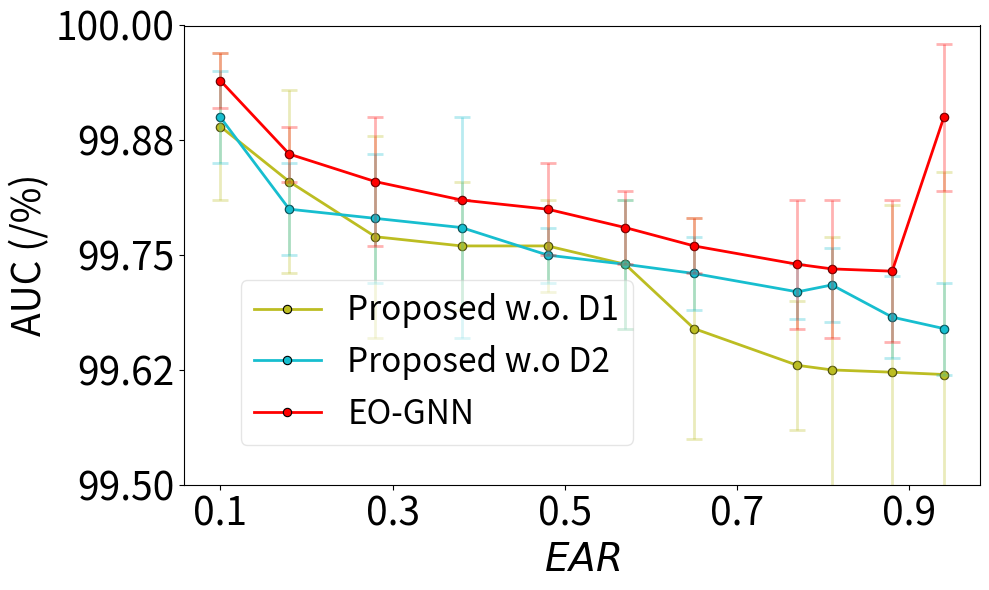

Source code (Python):
import seaborn as sns
models = ["GCN", "GAT", "GIN", "GraphSAGE", "MixHopGCN", "ChebGCN", "LINKX"]

model_colors = {
    "GCN": (0.8509803921568627, 0.37254901960784315, 0.00784313725490196, 1.0),  # Dark orange
    "GAT": (1.0, 0.4980392156862745, 0.054901960784313725, 1.0),
    "GIN": (0.17254901960784313, 0.6274509803921569, 0.17254901960784313, 1.0),
    "GraphSAGE": (0.8392156862745098, 0.15294117647058825, 0.1568627450980392, 1.0),
    "BUDDY": (0.5803921568627451, 0.403921568627451, 0.7411764705882353, 1.0),     # Purple
    "GCN-LAP": (0.00, 0.58, 0.53, 1.0),     # Teal Green
    "GCN-DW": (0.36, 0.54, 0.66, 1.0),            # Steel Blue (distinct from BUDDY)
    "GCN-RF": (0.27, 0.54, 0.94, 1.0),            # Sky Blue
    "MixHopGCN": (0.5490196078431373, 0.33725490196078434, 0.29411764705882354, 1.0),
    "ChebGCN": (0.8901960784313725, 0.4666666666666667, 0.7607843137254902, 1.0),
    "LINKX": (0.4980392156862745, 0.4980392156862745, 0.4980392156862745, 1.0),
    "Proposed w.o. D1": (0.7372549019607844, 0.7411764705882353, 0.13333333333333333, 1.0),
    "Proposed w.o D2": (0.09019607843137255, 0.7450980392156863, 0.8117647058823529, 1.0),
    "EO-GNN": (0.12156862745098039, 0.4666666666666667, 0.7058823529411765, 1.0)
}

import matplotlib.pyplot as plt
import numpy as np
from scipy.interpolate import interp1d
from collections import defaultdict

LABEL_SIZE = 28
TICK_SIZE = 28
LEGEND_SIZE = 24
FIGSIZE = (10, 8)
DPI = 300


# Define sample data (replace this with your actual dataset)
raw_citeseer_auc_data = [
    # ("GCN",
    #  [0.9, 0.82, 0.72, 0.62, 0.52, 0.43, 0.35, 0.23, 0.19, 0.12, 0.06],
    #  [99.65, 99.50, 99.42, 98.92, 98.61, 98.03, 97.65, 96.32, 96.49, 95.03, 91.81],
    #  [0.08, 0.14, 0.16, 0.24, 0.33, 0.22, 0.47, 0.56, 0.74, 1.60, 2.05]),

    # ("GAT",
    #  [0.9, 0.82, 0.72, 0.62, 0.52, 0.43, 0.35, 0.23, 0.19, 0.12, 0.06],
    #  [99.42, 98.94, 99.17, 98.28, 98.31, 97.89, 97.81, 96.56, 95.87, 93.11, 91.93],
    #  [0.14, 0.32, 0.14, 0.71, 0.74, 1.07, 0.41, 1.26, 1.41, 4.54, 2.09]),

    # ar_scores = [
    #     0.9358280733393447, 0.8755635707844905, 0.8128944995491434,
    #     0.7753231139164413, 0.6549443943492635, 0.5766456266907124,
    #     0.47971145175834085, 0.3826269912834385, 0.2777276825969342,
    #     0.18079350766456267, 0.09888788698527201
    # ]

    # ("BUDDY",
    #  [0.9, 0.82, 0.72, 0.62, 0.52, 0.43, 0.35, 0.23, 0.19, 0.12, 0.06],
    #  [95.2, 95.83, 95.84, 94.37, 95.1, 95.79, 96.03, 94.86, 94.7, 95.5, 95.57],
    #  [0.39, 0.18, 0.26, 0.53, 0.51, 0.48, 0.32, 0.42, 0.31, 0.39, 0.41]),

    # ("GCN-LAP",
    #  [0.9, 0.82, 0.72, 0.62, 0.52, 0.43, 0.35, 0.23, 0.19,  0.12, 0.06],
    #  [99.79, 99.65, 99.35, 99.04, 98.78, 98.23, 98.29, 97.81, 97.51, 97.16, 95.80],
    #  [0.07, 0.09, 0.19, 0.13, 0.14, 0.23, 0.29, 0.25, 0.24, 0.25, 0.45]),

    # ar_scores = [
    #     0.9358280733393447, 0.8755635707844905, 0.8128944995491434,
    #     0.7753231139164413, 0.6549443943492635, 0.5766456266907124,
    #     0.47971145175834085, 0.3826269912834385, 0.2777276825969342,
    #     0.18079350766456267, 0.09888788698527201
    # ]
     #bs1024_lr0.02_testbs2048
    # ("GCN-DW",
    #  [0.9, 0.82, 0.72, 0.62, 0.52, 0.43, 0.35, 0.23, 0.19,  0.12, 0.06],
    #  [99.86, 99.80, 99.60, 99.37, 99.09, 98.58, 98.45, 97.92, 97.83, 97.36, 96.23],
    #  [0.06, 0.08, 0.10, 0.12, 0.16, 0.23, 0.17, 0.20, 0.23, 0.24, 0.24]),


    # ("GCN-RF",
    #  [0.9, 0.82, 0.72, 0.62, 0.52, 0.43, 0.35, 0.23, 0.19,  0.12, 0.06],
    #  [99.87, 99.69, 99.75, 99.60, 99.39, 99.27, 99.27, 98.46, 98.48, 98.16, 97.01],
    #  [0.04, 0.06, 0.06, 0.08, 0.09, 0.11, 0.13, 0.15, 0.19, 0.20, 0.37]),

    # ("GIN",
    #  [0.9, 0.82, 0.72, 0.62, 0.52, 0.43, 0.35, 0.23, 0.19, 0.12, 0.06],
    #  [95.43, 95.40, 94.69, 92.73, 90.53, 89.78, 86.46, 78.42, 82.29, 75.34, 61.25],
    #  [1.10, 0.71, 1.14, 0.79, 1.34, 1.16, 2.00, 1.10, 1.19, 1.54, 1.04]),

    # ("GraphSAGE",
    #  [0.9, 0.82, 0.72, 0.62, 0.52, 0.43, 0.35, 0.23, 0.19, 0.12, 0.06],
    #  [96.19, 95.99, 94.18, 93.26, 91.69, 91.81, 86.72, 85.62, 82.41, 77.59, 74.68],
    #  [2.00, 1.77, 1.73, 3.49, 2.63, 2.91, 4.49, 5.20, 6.02, 3.97, 5.96]),


    # ("MixHopGCN",
    # [0.9, 0.82, 0.72, 0.62, 0.52, 0.43, 0.35, 0.23, 0.19, 0.12, 0.06],
    # [99.69, 99.41, 99.03, 98.77, 98.22, 97.99, 96.282, 93.72, 94.55, 91.21, 88.347],
    # [0.06, 1.60, 0.25, 0.07, 0.27, 0.23, 0.442, 0.76, 0.52, 1.95, 3.176]),

    # ("ChebGCN",
    #  [0.9, 0.82, 0.72, 0.62, 0.52, 0.43, 0.35, 0.23, 0.19, 0.12, 0.06],
    #  [97.59, 97.76, 97.20, 94.90, 92.50, 88.75, 84.72, 79.21, 76.92, 72.16, 68.81],
    #  [0.46, 0.41, 0.44, 0.58, 1.31, 1.86, 1.89, 1.42, 1.49, 2.07, 2.76]),

    # ("LINKX",
    # [0.9,   0.82,  0.72,  0.62,  0.52,  0.43,  0.35,  0.23,   0.19, 0.12, 0.06],
    # [97.30, 96.99, 96.81, 94.28, 92.82, 89.63, 86.69, 85.47, 83.48, 81.28, 79.68],
    # [0.08,  0.14,  0.16,  0.24,  0.33,  0.22,  0.47,  0.56,  0.74, 1.42, 1.49]),

    ('Proposed w.o. D1',
     [0.9, 0.82, 0.72, 0.62, 0.52, 0.43, 0.35, 0.23, 0.19, 0.12, 0.06],
     [99.89, 99.83, 99.77, 99.76, 99.76, 99.74, 99.67, 99.63, 99.625, 99.6225, 99.62],
     [0.08, 0.1, 0.11, 0.07, 0.05, 0.07, 0.12, 0.07, 0.145, 0.1825, 0.22]),

    ('Proposed w.o D2',
     [0.9, 0.82, 0.72, 0.62, 0.52, 0.43, 0.35, 0.23, 0.19, 0.12, 0.06],
     [99.9, 99.8, 99.79, 99.78, 99.75, 99.74, 99.73, 99.71, 99.7175, 99.6825, 99.67],
     [0.05, 0.05, 0.07, 0.12, 0.03, 0.07, 0.04, 0.03, 0.04, 0.045, 0.05]),

    ('EO-GNN',
     [0.9, 0.82, 0.72, 0.62, 0.52, 0.43, 0.35, 0.23, 0.19, 0.12, 0.06],
     [99.94, 99.86, 99.83, 99.81, 99.8, 99.78, 99.76, 99.74, 99.735, 99.7325, 99.9],
     [0.03, 0.03, 0.07, 0.0, 0.05, 0.04, 0.03, 0.07, 0.075, 0.0775, 0.08])
    
]


# Define new interpolated alpha values
new_alpha = np.arange(0.1, 1.0, 0.2)

# Create a new dictionary to store interpolated results
interpolated_data = defaultdict(dict)

# Perform interpolation for each model
for model, alpha, best_valid, variance in raw_citeseer_auc_data:

    # f_best_valid = interp1d(alpha, best_valid, kind='linear', fill_value="extrapolate")
    # f_variance = interp1d(alpha, variance, kind='linear', fill_value="extrapolate")

    interpolated_data[model]["alpha"] =  [1-i for i in alpha] 
    interpolated_data[model]["best_valid"] = best_valid
    interpolated_data[model]["variance"] = variance

# Create the updated plot with error bars and reduced transparency for error bars
fig, ax = plt.subplots(figsize=(10, 6))

# Use 'tab10' colormap for distinguishable colors
colors = plt.cm.get_cmap('tab10', len(interpolated_data))

# Define different line styles and transparency settings
dashed_models = {"ChebGCN", "LINKX", "GIN"}  # Models that will have dashed lines
line_styles = {model: "--" if model in dashed_models else "-" for model in interpolated_data.keys()}
alpha_values = {model: 0.5 if model in dashed_models else 1.0 for model in interpolated_data.keys()}  # Reduce opacity for dashed lines

model_colors["GAT"] = "pink"
model_colors["EO-GNN"] = "red"
# Plot interpolated data with solid markers and error bars
for idx, (model, values) in enumerate(interpolated_data.items()):
    color = model_colors.get(model, f"C{idx}")  # consistent color fallback

    # Plot main lines
    ax.plot(
        values["alpha"],
        values["best_valid"],
        linestyle=line_styles[model],
        linewidth=2,
        color=color,
        label=model,
        marker='o',
        markersize=6,
        markerfacecolor=color,
        markeredgecolor='black',
        markeredgewidth=0.8
    )

    ax.errorbar(
        values["alpha"],
        values["best_valid"],
        yerr=values["variance"],
        fmt='o',  # Markers only for error bars
        color=color,
        alpha=0.3,  # Reduced transparency for error bars
        capsize=6,
        elinewidth=2,
        capthick=2
    )



# Formatting the plot
legend = ax.legend(
    fontsize=LEGEND_SIZE,
    loc="lower left",             # ✅ 改为左下角
    bbox_to_anchor=(0.05, 0.05),  # ✅ (0,0)是左下角，这里稍微往内留一点边距
    ncol=1,                       # 保持一列
    frameon=True,
    framealpha=0.5,
    fancybox=True
)
legend.get_frame().set_facecolor('white')
ax.set_xlabel(r"$EAR$", fontsize=LABEL_SIZE)
ax.set_ylabel("AUC (/%)", fontsize=LABEL_SIZE)
ax.set_xticks(new_alpha)
ymin = 99.5
ymax = 100
yticks = np.linspace(ymin, ymax, 5)
ax.set_yticks(yticks)
ax.set_yticklabels([f"{tick:.2f}" for tick in yticks])  # 保留两位小数

ax.set_ylim(ymin, ymax) 
ax.tick_params(axis='both', labelsize=TICK_SIZE)
# ax.legend(fontsize=LEGENG_SIZE, loc="lower left")
plt.tight_layout()
plt.savefig('ablation_Exp1_Citeseer_SYN_AUC_Real_updated.pdf')
